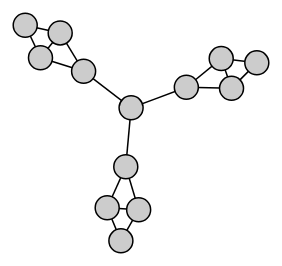
D3 v4 page, settled after 360 driven frames (6 s of simulated time); the page loaded 1 data file(s).


    /*This code is adapted from Mike Bostock's, from mblocks org. It was converted from d3 v3 to d3 v4
    It is demonstrate a d3 force layout and will not actually require coding*/

    /*The usual dimensions definitions*/
    var width = 960, height = 500;

    /*Similar to the pie layout. This relies on the forceSimulation function.
    Now this is a lot of quite specific stuff here, but basically, we define our 'nodes' in the 'link' section,
    our center of our force layout (position), as well as the charge on each of the nodes */
    var force = d3.forceSimulation()
        .force('link',d3.forceLink().id(function(d,i) {return d.id;}))
        .force('center',d3.forceCenter(width/2, height/2))
        .force('charge',d3.forceManyBody());

    //Define our canvas
    var svg = d3.select("#force")
        .append("svg")
        .attr('id','svg')
        .attr("width", width)
        .attr("height", height);

    //We'll use the json function to parse the json data
    d3.json("data.json", function(error, graph) {

      if (error) throw error;

       //We define our links between the nodes. The links are basically just lines
       var link = svg.append('g')
        .selectAll(".link")
        .data(graph.links)
        .enter().append("line")
          .attr("class", "link");

       /*We define each of our nodes as circles. You could define them as squares or whatever, doesn't matter.
       Notice the call to the drag function. This is to handle dragging the elements around, the functions are quite self-explanatory*/
       var node = svg.append('g')
        .selectAll(".node")
        .data(graph.nodes)
        .enter().append("circle")
          .attr("class", "node")
          .attr("r", 12)
          .on("dblclick", dblclick)
          .call(d3.drag()
                    .on('start',dragstart)
                    .on('drag',drag)
                    .on('end',dragended));
        /*attach our nodes and links to the force layout. This is some more d3 magic, but the 'tick' hander is doing the brunt of it.
        Basically, whenever the state of the layout changes, such as when a node is dragged, the ticked function is called */
        force
          .nodes(graph.nodes)
          .on('tick',ticked);
        
        force
            .force('link')
            .links(graph.links);

        //The ticked function redraws the entire layout based on the new position of the dragged element and the applied force
        function ticked() {
          link.attr("x1", function(d) { return d.source.x; })
              .attr("y1", function(d) { return d.source.y; })
              .attr("x2", function(d) { return d.target.x; })
              .attr("y2", function(d) { return d.target.y; });

          node.attr("cx", function(d) { return d.x; })
              .attr("cy", function(d) { return d.y; });
        }    
    });

    
    /* various functions to handle the drag and click of the vertices.
    These are pretty basic to understand so we won't be going into them.
    Of note, is the dragend function which will not reset the vertice if it is red, 
    or in a 'sticky' state */
    function dblclick(d) {
      if (d3.select(this).style('opacity') == 1) {
        d3.select(this).style('fill','#FF9100').style('opacity',0.99);
      } else {
        d3.select(this).style('fill','#ccc').style('opacity',1);
        d.fx = null;
        d.fy = null;
      }
      
    }

    function dragstart(d) {
      if (!d3.event.active) force.alphaTarget(0.3).restart();
      d3.select(this).style('fill','#FF9100').style('opacity',0.99);
      d.fx = d.x;
      d.fy = d.y;
    }

    function drag(d) {
      d.fx = d3.event.x;
      d.fy = d3.event.y;
    }

    function dragended(d) {
      if (!d3.event.active) force.alphaTarget(0);

      if (d3.select(this).style('opacity') != 0.99) {
          d.fx = null;
          d.fy = null;
      }
    }

  

### data: data.json
{
 "nodes": [
  {
   "id": 0,
   "x": 469,
   "y": 410
  },
  {
   "id": 1,
   "x": 493,
   "y": 364
  },
  {
   "id": 2,
   "x": 442,
   "y": 365
  },
  {
   "id": 3,
   "x": 467,
   "y": 314
  },
  {
   "id": 4,
   "x": 477,
   "y": 248
  },
  {
   "id": 5,
   "x": 425,
   "y": 207
  },
  {
   "id": 6,
   "x": 402,
   "y": 155
  },
  {
   "id": 7,
   "x": 369,
   "y": 196
  },
  "... 5 more items"
 ],
 "links": [
  {
   "source": 0,
   "target": 1
  },
  {
   "source": 1,
   "target": 2
  },
  {
   "source": 2,
   "target": 0
  },
  {
   "source": 1,
   "target": 3
  },
  {
   "source": 3,
   "target": 2
  },
  {
   "source": 3,
   "target": 4
  },
  {
   "source": 4,
   "target": 5
  },
  {
   "source": 5,
   "target": 6
  },
  "... 10 more items"
 ]
}